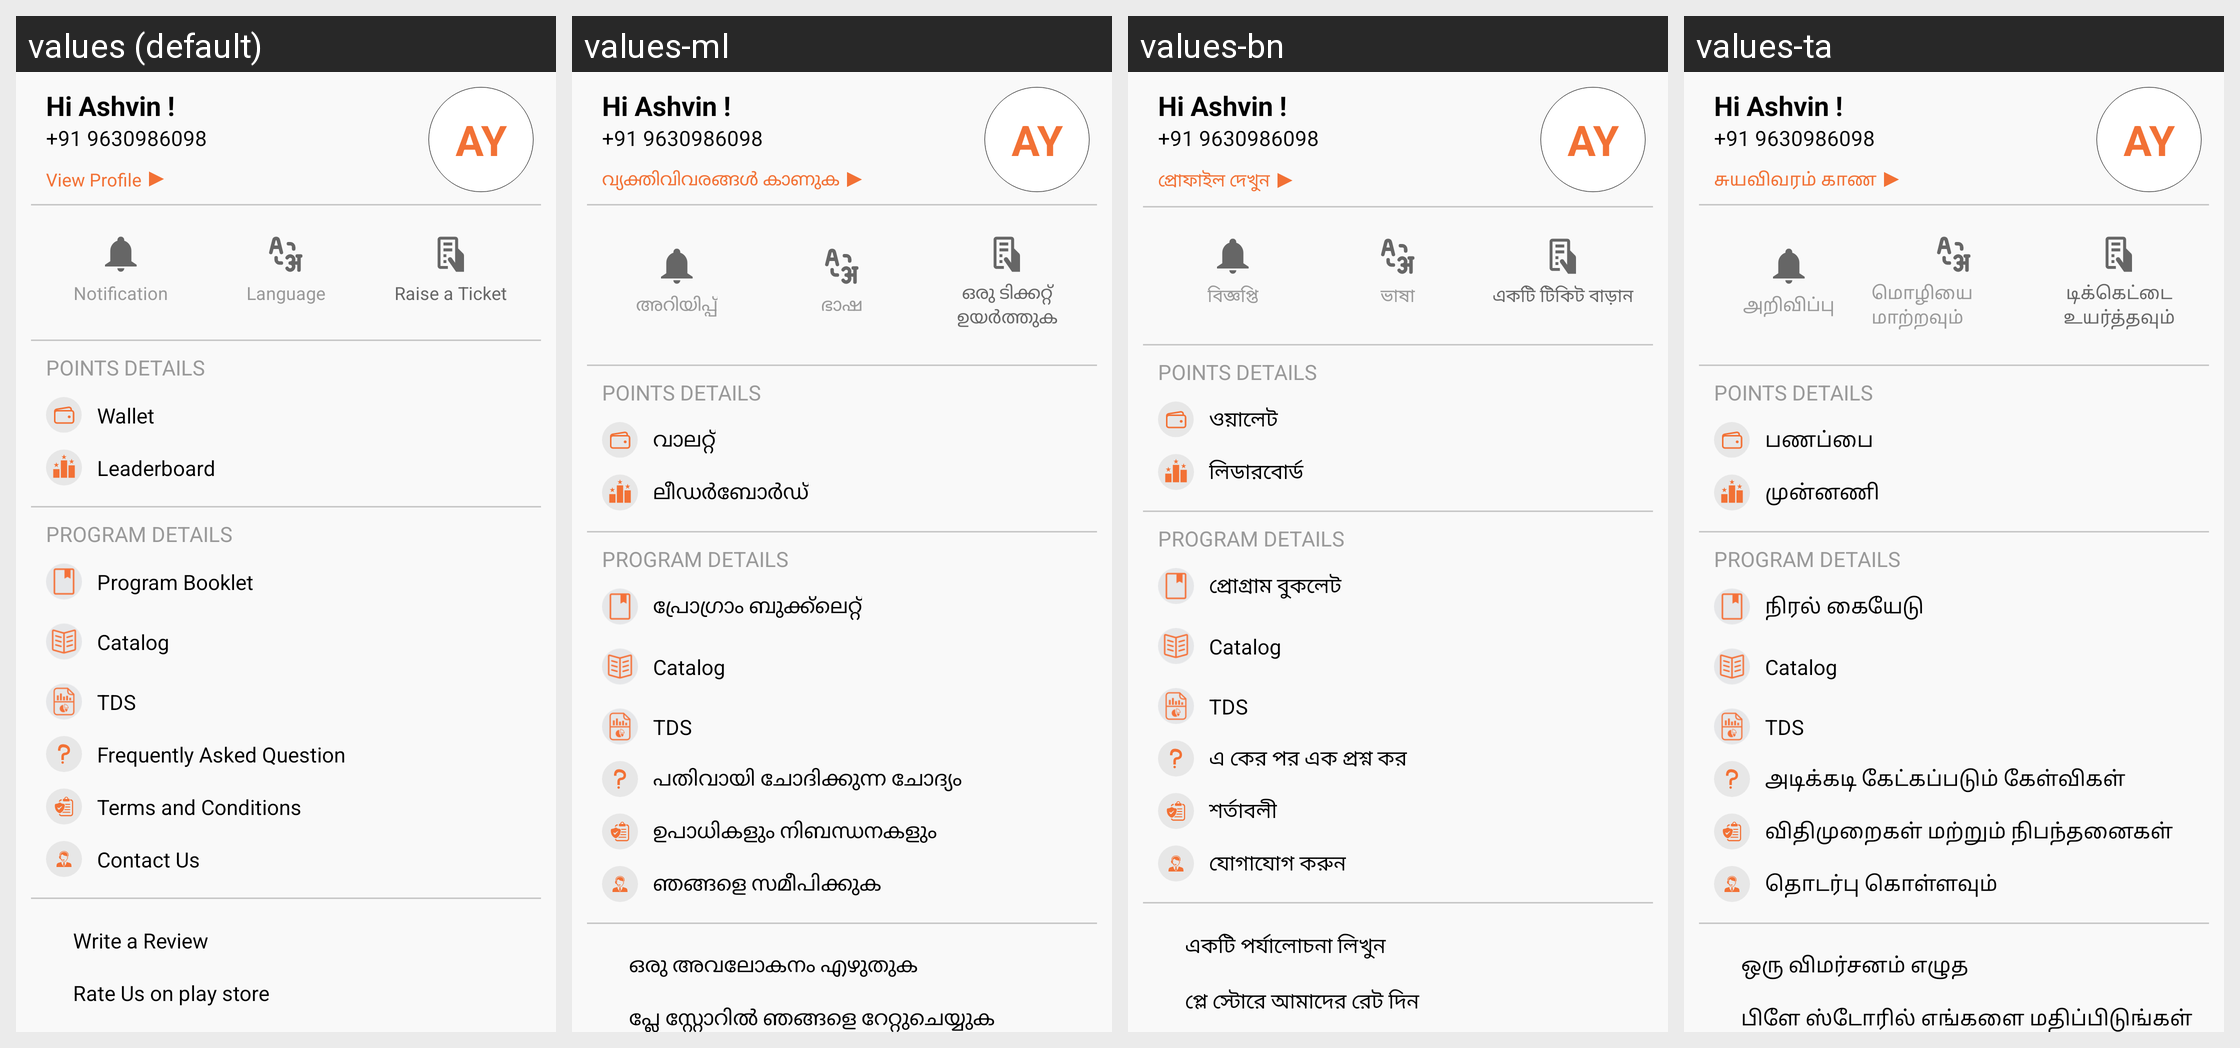

This grid shows one Android layout under several languages. Give, for every string resource on the screen, its name, the default text and each shown locale's text.
Android screen res/layout/fragment_side_menu.xml rendered under 4 locales, left to right: values (default), values-ml, values-bn, values-ta. Device: Nexus 5 (rendered at 1080×1920; each locale shown at half size, 540×960, under a caption strip naming it); theme Theme.ImastLoayalty.
Other locales in the repository, not shown: values-gu, values-hi, values-kn, values-te.
Strings drawn on this screen, with the default value and each locale's value (text and hints the layout hard-codes, and strings that could not be matched under every locale, appear in the picture but are not listed):

View_Profile
  values: View Profile
  values-ml: വ്യക്തിവിവരങ്ങൾ കാണുക
  values-bn: প্রোফাইল দেখুন
  values-ta: சுயவிவரம் காண

Notification
  values: Notification
  values-ml: അറിയിപ്പ്
  values-bn: বিজ্ঞপ্তি
  values-ta: அறிவிப்பு

Change_Language
  values: Language
  values-ml: ഭാഷ
  values-bn: ভাষা
  values-ta: மொழியை மாற்றவும்

Raise_Ticket
  values: Raise a Ticket
  values-ml: ഒരു ടിക്കറ്റ് ഉയർത്തുക
  values-bn: একটি টিকিট বাড়ান
  values-ta: டிக்கெட்டை உயர்த்தவும்

Wallet
  values: Wallet
  values-ml: വാലറ്റ്
  values-bn: ওয়ালেট
  values-ta: பணப்பை

Leaderboard
  values: Leaderboard
  values-ml: ലീഡർബോർഡ്
  values-bn: লিডারবোর্ড
  values-ta: முன்னணி

Program_Booklet
  values: Program Booklet
  values-ml: പ്രോഗ്രാം ബുക്ക്ലെറ്റ്
  values-bn: প্রোগ্রাম বুকলেট
  values-ta: நிரல் கையேடு

Frequently_Asked_Question
  values: Frequently Asked Question
  values-ml: പതിവായി ചോദിക്കുന്ന ചോദ്യം
  values-bn: এ কের পর এক প্রশ্ন কর
  values-ta: அடிக்கடி கேட்கப்படும் கேள்விகள்

Terms_Conditions
  values: Terms and Conditions
  values-ml: ഉപാധികളും നിബന്ധനകളും
  values-bn: শর্তাবলী
  values-ta: விதிமுறைகள் மற்றும் நிபந்தனைகள்

Contact_us
  values: Contact Us
  values-ml: ഞങ്ങളെ സമീപിക്കുക
  values-bn: যোগাযোগ করুন
  values-ta: தொடர்பு கொள்ளவும்

Write_review
  values: Write a Review
  values-ml: ഒരു അവലോകനം എഴുതുക
  values-bn: একটি পর্যালোচনা লিখুন
  values-ta: ஒரு விமர்சனம் எழுத

Rate_us
  values: Rate Us on play store
  values-ml: പ്ലേ സ്റ്റോറിൽ ഞങ്ങളെ റേറ്റുചെയ്യുക
  values-bn: প্লে স্টোরে আমাদের রেট দিন
  values-ta: பிளே ஸ்டோரில் எங்களை மதிப்பிடுங்கள்
